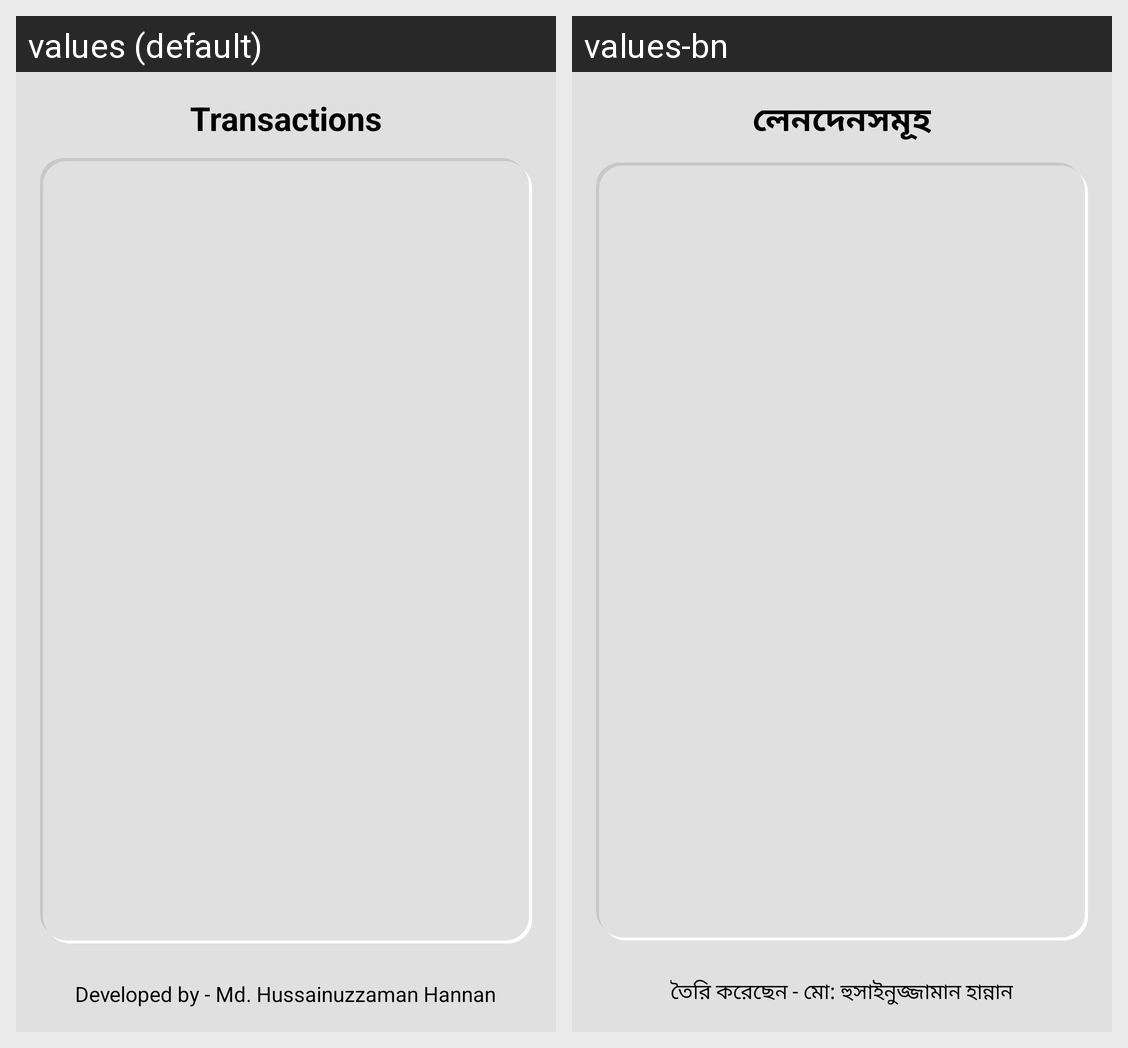

The Android screen above is rendered under two locales of the same app. Produce the string resources it draws, with the default and per-locale values.
Android screen res/layout/fragment_all_accounts.xml rendered under 2 locales, left to right: values (default), values-bn. Device: Nexus 5 (rendered at 1080×1920; each locale shown at half size, 540×960, under a caption strip naming it); theme Theme.IncomeExpenseTracker.
Strings drawn on this screen, with the default value and each locale's value (text and hints the layout hard-codes, and strings that could not be matched under every locale, appear in the picture but are not listed):

transactions_title
  values: Transactions
  values-bn: লেনদেনসমূহ

developed_by_credits
  values: Developed by - Md. Hussainuzzaman Hannan
  values-bn: তৈরি করেছেন - মো: হুসাইনুজ্জামান হান্নান
